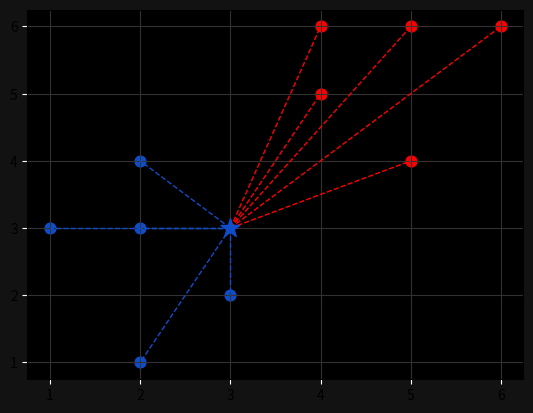

This chart was generated by the following Python code:

import numpy as np
import matplotlib.pyplot as plt
from collections import Counter
from heapq import heappush
from typing import List


blue_points: List[List[int]] = [[2,4], [1,3], [2,3], [3,2], [2,1]]
red_points: List[List[int]] = [[5,6], [4,5], [4,6], [6,6], [5,4]]

points = {
    "red": red_points,
    "blue": blue_points
}

RED = "#FF0000"
BLUE = "#104DCA"

def euclidean_distance(p, q):
    return np.sqrt(np.sum((np.array(p) - np.array(q)) ** 2))

class KNN:
    def __init__(self, k: int = 3):
        self.k = k
        self.points = None

    def fit(self, points: dict):
        self.points = points

    def predict(self, new_point: List[int]):
        distances = []
        for category, points in self.points.items():
            for point in points:
                distance = euclidean_distance(point, new_point)
                heappush(distances, (distance, category))
        print(distances)
        k_closest = [pair[1] for pair in distances[:self.k]]
        return Counter(k_closest).most_common(1)[0][0]



def main():
    cluster = KNN()
    cluster.fit(points)
    new_point = [3,3]
    category_prediction = cluster.predict(new_point)

    ax = plt.subplot()
    ax.grid(True, color="#323232")
    ax.set_facecolor("black")
    ax.figure.set_facecolor("#121212")
    ax.tick_params(axis="x", color="white")
    ax.tick_params(axis="y", color="white")

    for point in points["blue"]:
        ax.scatter(x=point[0], y=point[1], color=BLUE, s=60)

    for point in points["red"]:
        ax.scatter(x=point[0], y=point[1], color=RED, s=60)

    color = RED if category_prediction == "red" else BLUE

    ax.scatter(new_point[0], new_point[1], color=color, marker="*", s=200, zorder=100)

    for point in points["blue"]:
        ax.plot([new_point[0], point[0]], [new_point[1], point[1]], color=BLUE, linestyle="--", linewidth=1)

    for point in points["red"]:
        ax.plot([new_point[0], point[0]], [new_point[1], point[1]], color=RED, linestyle="--", linewidth=1)

    plt.show()


if __name__ == "__main__":
    main()